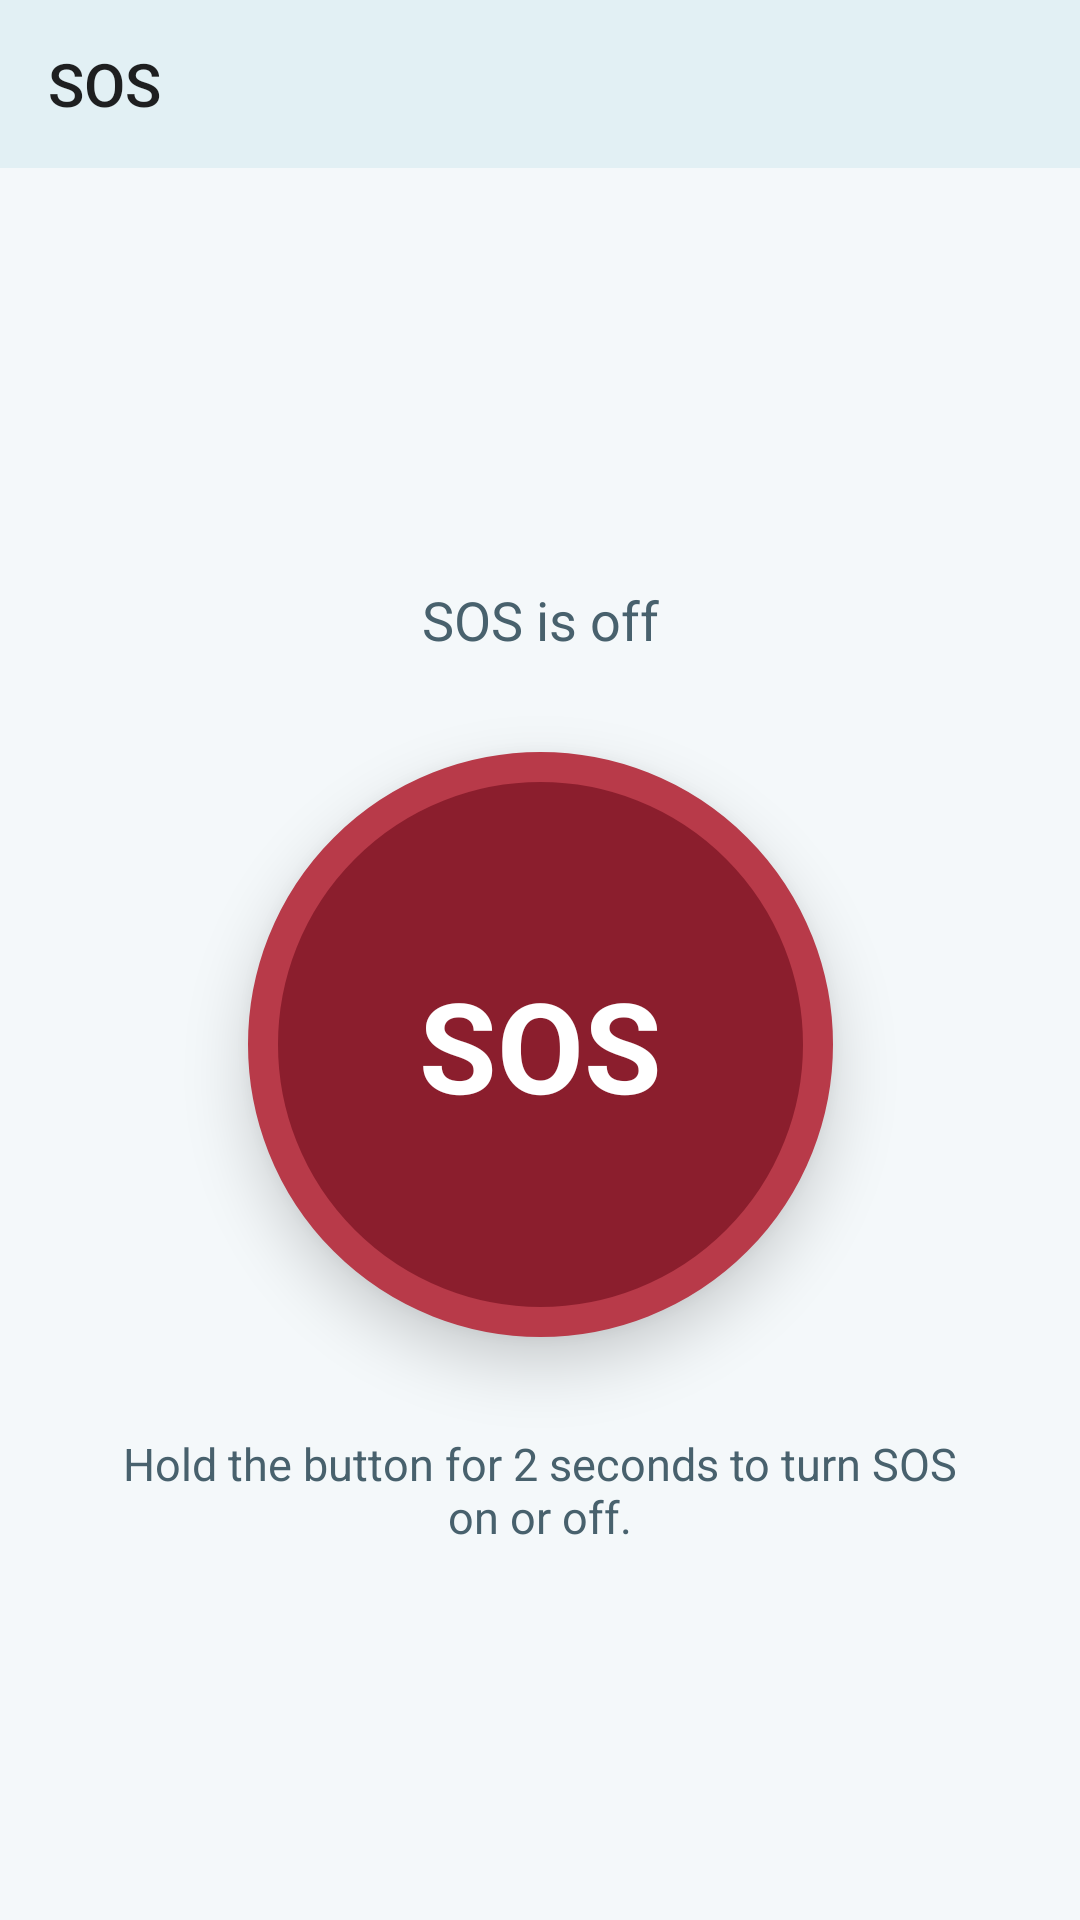

Produce the Android XML layout that renders to this screen, including the resource entries it uses.
<!-- AndroidManifest.xml: application theme AppTheme -->
<!-- res/layout/fragment_sos.xml -->
<?xml version="1.0" encoding="utf-8"?>
<androidx.constraintlayout.widget.ConstraintLayout xmlns:android="http://schemas.android.com/apk/res/android" xmlns:app="http://schemas.android.com/apk/res-auto" android:layout_width="match_parent" android:layout_height="match_parent" android:background="@color/ocean_background">
    <androidx.appcompat.widget.Toolbar android:id="@+id/toolbar" android:layout_width="0dp" android:layout_height="?attr/actionBarSize" android:background="?attr/colorPrimary" android:theme="@style/AppTheme.AppBarOverlay" app:title="@string/sos_title" app:layout_constraintTop_toTopOf="parent" app:layout_constraintStart_toStartOf="parent" app:layout_constraintEnd_toEndOf="parent"/>
    <TextView android:id="@+id/status" android:layout_width="wrap_content" android:layout_height="wrap_content" android:gravity="center" android:text="@string/sos_inactive" android:textColor="@color/ocean_text_secondary" android:textSize="18sp" app:layout_constraintBottom_toTopOf="@id/sosButton" app:layout_constraintStart_toStartOf="parent" app:layout_constraintEnd_toEndOf="parent" android:layout_marginBottom="32dp"/>
    <TextView android:id="@+id/sosButton" android:layout_width="195dp" android:layout_height="195dp" android:background="@drawable/sos_button_inactive" android:elevation="12dp" android:gravity="center" android:text="SOS" android:textColor="@android:color/white" android:textSize="42sp" android:textStyle="bold" app:layout_constraintTop_toBottomOf="@id/toolbar" app:layout_constraintBottom_toBottomOf="parent" app:layout_constraintStart_toStartOf="parent" app:layout_constraintEnd_toEndOf="parent"/>
    <TextView android:layout_width="0dp" android:layout_height="wrap_content" android:gravity="center" android:text="@string/sos_hold_hint" android:textColor="@color/ocean_text_secondary" android:textSize="15sp" android:paddingHorizontal="32dp" app:layout_constraintTop_toBottomOf="@id/sosButton" app:layout_constraintStart_toStartOf="parent" app:layout_constraintEnd_toEndOf="parent" android:layout_marginTop="32dp"/>
</androidx.constraintlayout.widget.ConstraintLayout>
<!-- resources referenced by this layout -->
<resources>
  <color name="ocean_background">#F4F8FA</color>
  <color name="ocean_text_secondary">#48616D</color>
  <!-- drawable sos_button_inactive (drawable) -->
  <?xml version="1.0" encoding="utf-8"?>
  <shape xmlns:android="http://schemas.android.com/apk/res/android" android:shape="oval">
      <solid android:color="#8B1E2D"/>
      <stroke android:width="10dp" android:color="#B83A49"/>
  </shape>
  <string name="sos_hold_hint">Hold the button for 2 seconds to turn SOS on or off.</string>
  <string name="sos_inactive">SOS is off</string>
  <string name="sos_title">SOS</string>
  <style name="AppTheme.AppBarOverlay" parent="ThemeOverlay.AppCompat.Light" />
  <style name="AppTheme" parent="Theme.AppCompat.DayNight.NoActionBar">
          <item name="colorPrimary">@color/colorPrimary</item>
          <item name="colorPrimaryDark">@color/colorPrimaryDark</item>
          <item name="colorAccent">@color/colorAccent</item>
          <item name="android:windowBackground">@color/ocean_background</item>
          <item name="android:colorBackground">@color/ocean_background</item>
          <item name="colorBackgroundFloating">@color/ocean_card</item>
          <item name="android:textColorPrimary">@color/ocean_text_primary</item>
          <item name="android:textColorSecondary">@color/ocean_text_secondary</item>
          <item name="android:textColorHint">@color/ocean_text_hint</item>
          <item name="colorControlNormal">@color/ocean_text_secondary</item>
          <item name="colorControlActivated">@color/ocean_accent</item>
          <item name="colorSurface">@color/ocean_card</item>
          <item name="android:navigationBarColor">@color/ocean_background</item>
          <item name="android:statusBarColor">@android:color/transparent</item>
          <item name="android:windowLightStatusBar">true</item>
          <item name="android:windowLightNavigationBar">true</item>
      </style>
  <color name="colorPrimary">#E2F0F4</color>
  <color name="colorPrimaryDark">#B8D7E0</color>
  <color name="colorAccent">#007E99</color>
  <color name="ocean_card">#EAF2F5</color>
  <color name="ocean_text_primary">#102A36</color>
  <color name="ocean_text_hint">#526B77</color>
  <color name="ocean_accent">#007E99</color>
</resources>
